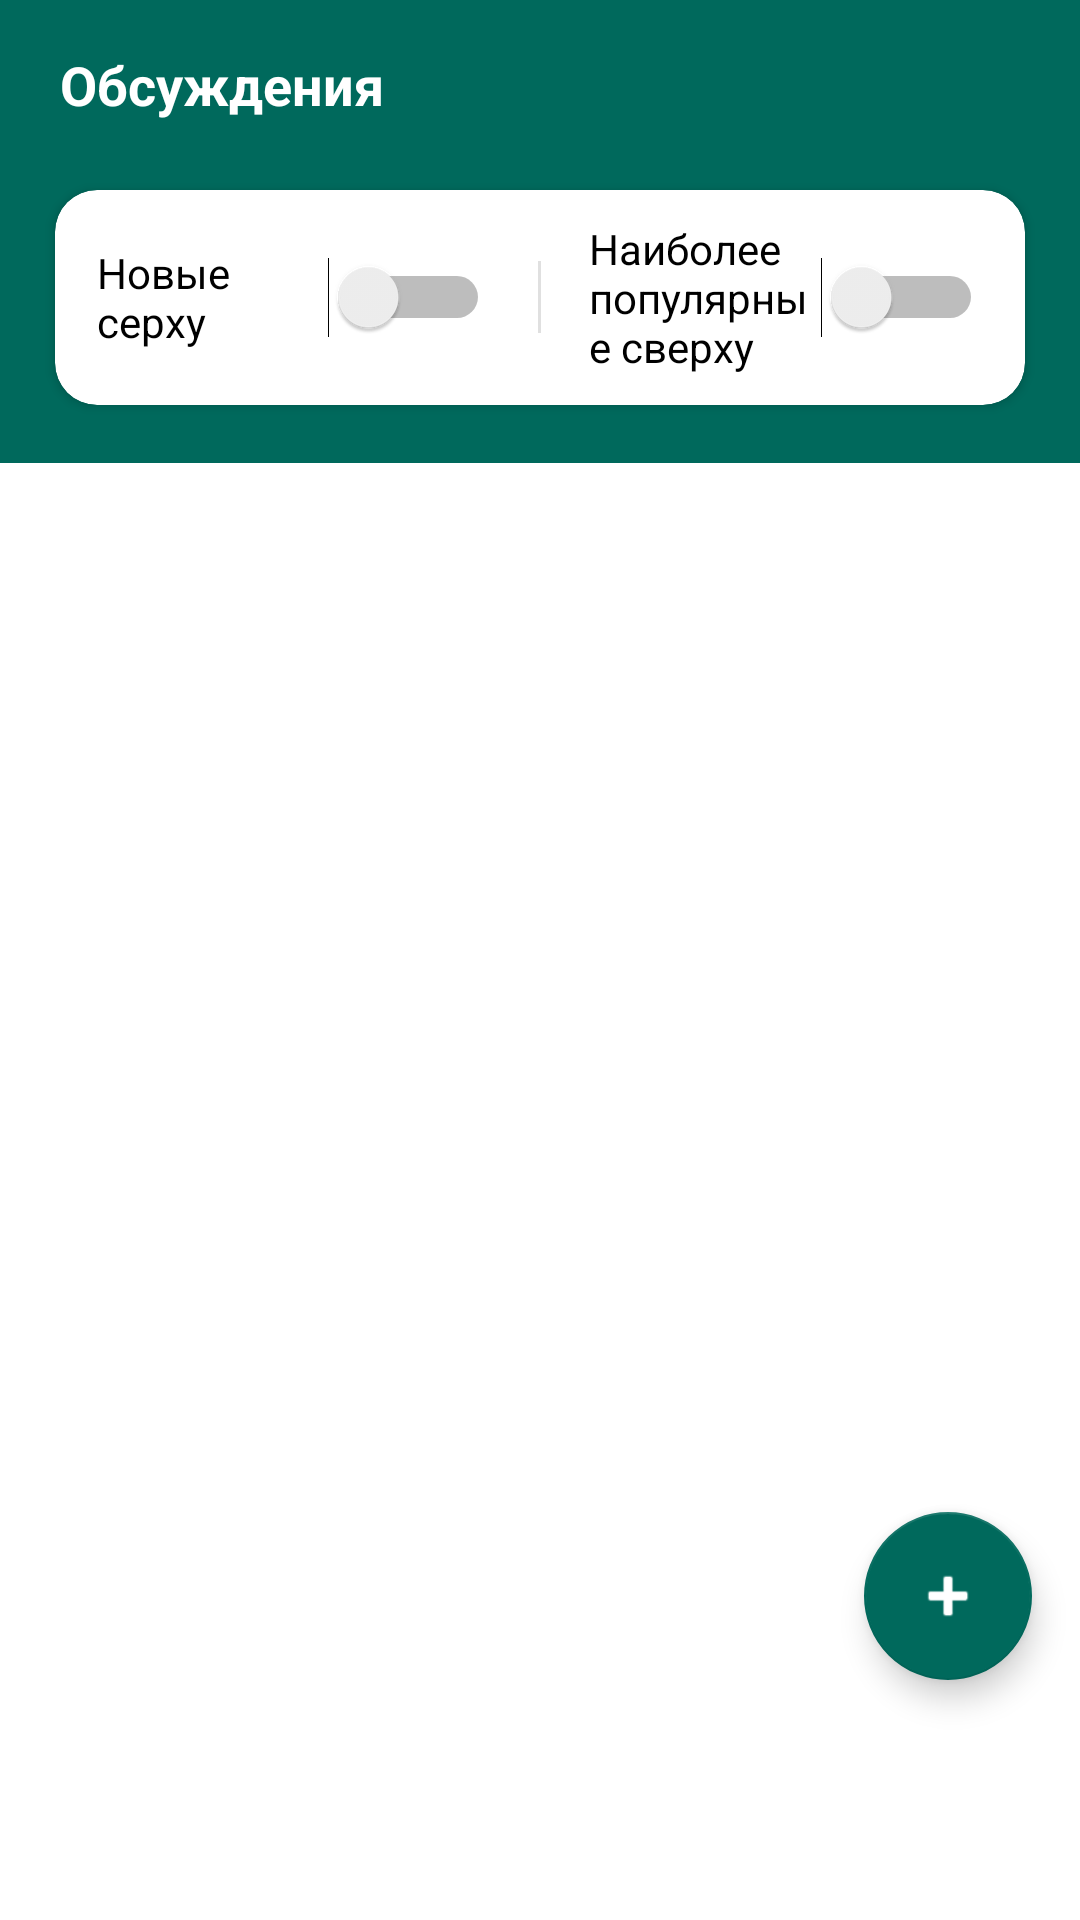

Reconstruct the res/layout file that produces this screen, plus the resources it refers to.
<!-- AndroidManifest.xml: application theme Theme.EcologyAssistant -->
<!-- res/layout/fragment_tab_discussion.xml -->
<?xml version="1.0" encoding="utf-8"?>
<androidx.coordinatorlayout.widget.CoordinatorLayout
    xmlns:android="http://schemas.android.com/apk/res/android"
    xmlns:app="http://schemas.android.com/apk/res-auto"
    xmlns:tools="http://schemas.android.com/tools"
    android:layout_width="match_parent"
    android:layout_height="match_parent"
    android:background="@color/white"
    tools:context="space.hvoal.ecologyassistant.ui.tabs.DiscussionFragment">

    <com.google.android.material.appbar.AppBarLayout
        android:id="@+id/app_bar"
        android:layout_width="match_parent"
        android:layout_height="wrap_content"
        android:background="#00695C"
        app:elevation="0dp">

        
        <androidx.appcompat.widget.Toolbar
            android:id="@+id/tool_bar"
            android:layout_width="match_parent"
            android:layout_height="56dp"
            android:background="#00695C"
            app:contentInsetStartWithNavigation="0dp"
            app:contentInsetLeft="0dp"
            app:contentInsetStart="0dp">

            <androidx.constraintlayout.widget.ConstraintLayout
                android:layout_width="match_parent"
                android:layout_height="match_parent"
                android:paddingStart="12dp"
                android:paddingEnd="12dp">

                <ImageView
                    android:id="@+id/back_button"
                    android:layout_width="0dp"
                    android:layout_height="0dp"
                    android:visibility="gone"
                    android:contentDescription="back button"
                    tools:ignore="MissingConstraints" />

                <TextView
                    android:id="@+id/tvToolbarTitle"
                    android:layout_width="0dp"
                    android:layout_height="wrap_content"
                    android:text="Обсуждения"
                    android:textColor="@color/white"
                    android:textSize="18sp"
                    android:textStyle="bold"
                    android:ellipsize="end"
                    android:maxLines="1"
                    app:layout_constraintStart_toEndOf="@id/back_button"
                    app:layout_constraintEnd_toEndOf="parent"
                    app:layout_constraintTop_toTopOf="parent"
                    app:layout_constraintBottom_toBottomOf="parent"
                    android:layout_marginStart="8dp"/>
            </androidx.constraintlayout.widget.ConstraintLayout>
        </androidx.appcompat.widget.Toolbar>

        
        <com.google.android.material.card.MaterialCardView
            android:layout_width="match_parent"
            android:layout_height="wrap_content"
            android:layout_marginStart="12dp"
            android:layout_marginEnd="12dp"
            android:layout_marginBottom="12dp"
            app:cardCornerRadius="14dp"
            app:cardUseCompatPadding="true"
            app:cardElevation="2dp"
            app:strokeWidth="0dp"
            android:backgroundTint="@color/white">

            <LinearLayout
                android:layout_width="match_parent"
                android:layout_height="wrap_content"
                android:orientation="horizontal"
                android:paddingStart="14dp"
                android:paddingEnd="14dp"
                android:paddingTop="10dp"
                android:paddingBottom="10dp"
                android:gravity="center_vertical">

                <Switch
                    android:id="@+id/switchDate"
                    android:layout_width="0dp"
                    android:layout_height="wrap_content"
                    android:layout_weight="1"
                    android:text="@string/txt_newerup"
                    android:textSize="14sp"
                    android:textColor="@color/black"
                    android:paddingEnd="6dp"/>

                <View
                    android:layout_width="1dp"
                    android:layout_height="24dp"
                    android:alpha="0.12"
                    android:background="@color/black"
                    android:layout_marginStart="10dp"
                    android:layout_marginEnd="10dp"/>

                <Switch
                    android:id="@+id/switchSubscribersCnt"
                    android:layout_width="0dp"
                    android:layout_height="wrap_content"
                    android:layout_weight="1"
                    android:text="@string/txt_popularup"
                    android:textSize="14sp"
                    android:textColor="@color/black"
                    android:paddingStart="6dp"/>
            </LinearLayout>
        </com.google.android.material.card.MaterialCardView>

    </com.google.android.material.appbar.AppBarLayout>

    
    <androidx.recyclerview.widget.RecyclerView
        android:id="@+id/recycleView"
        android:layout_width="match_parent"
        android:layout_height="match_parent"
        android:clipToPadding="false"
        android:paddingStart="12dp"
        android:paddingEnd="12dp"
        android:paddingTop="8dp"
        android:paddingBottom="120dp"
        app:layout_behavior="@string/appbar_scrolling_view_behavior"/>

    
    <com.google.android.material.floatingactionbutton.FloatingActionButton
        android:id="@+id/fabCreateProject"
        android:layout_width="wrap_content"
        android:layout_height="wrap_content"
        android:layout_gravity="bottom|end"
        android:layout_marginEnd="16dp"
        android:layout_marginBottom="@dimen/fab_bottom_margin_with_nav"
        android:contentDescription="Создать проект"
        android:src="@android:drawable/ic_input_add"
        app:tint="@color/white"
        app:backgroundTint="#00695C"
        app:rippleColor="@color/ripple_effect"/>

</androidx.coordinatorlayout.widget.CoordinatorLayout>
<!-- resources referenced by this layout -->
<resources>
  <color name="black">#FF000000</color>
  <color name="ripple_effect">#65F8FF</color>
  <color name="white">#FFFFFFFF</color>
  <dimen name="fab_bottom_margin_with_nav">80dp</dimen>
  <string name="txt_newerup">Новые серху</string>
  <string name="txt_popularup">Наиболее популярные сверху</string>
  <style name="Theme.EcologyAssistant" parent="Theme.MaterialComponents.DayNight.NoActionBar">
          
          
           <item name="colorPrimaryVariant">@color/purple_700</item>
           <item name="colorOnPrimary">@color/white</item>
           
          <item name="colorSecondary">@color/teal_200</item>
          <item name="colorSecondaryVariant">@color/teal_700</item>
          <item name="colorOnSecondary">@color/black</item>
          
          <item name="android:statusBarColor">?attr/colorPrimaryVariant</item>
          
          <item name="android:windowFullscreen">true</item>
      </style>
  <color name="purple_700">#FF3700B3</color>
  <color name="teal_200">#FF03DAC5</color>
  <color name="teal_700">#FF018786</color>
</resources>
